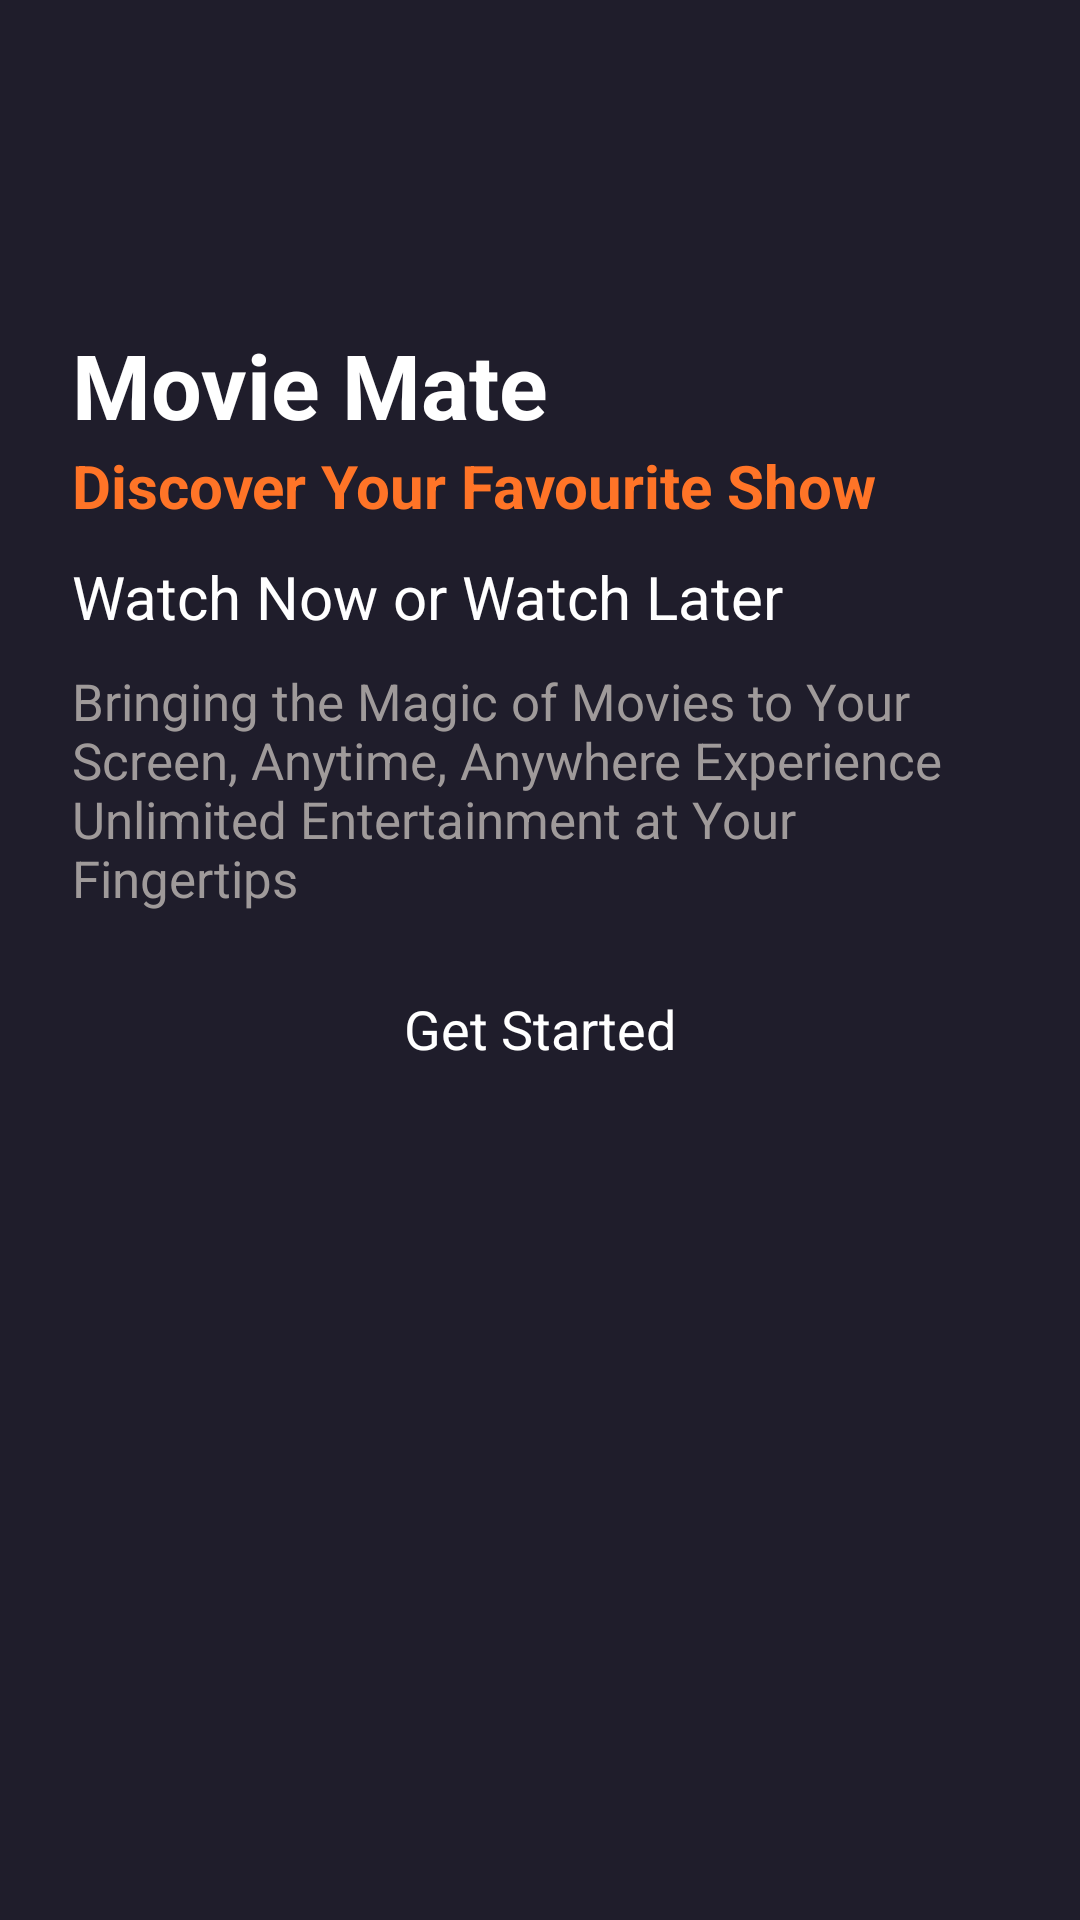

Layout XML and referenced resources for this Android screen:
<!-- AndroidManifest.xml: application theme Theme.LabExam_02 -->
<!-- res/layout/activity_main.xml -->
<?xml version="1.0" encoding="utf-8"?>
<androidx.constraintlayout.widget.ConstraintLayout xmlns:android="http://schemas.android.com/apk/res/android"
    xmlns:app="http://schemas.android.com/apk/res-auto"
    xmlns:tools="http://schemas.android.com/tools"
    android:id="@+id/main"
    android:layout_width="match_parent"
    android:background="@color/main_color"
    android:layout_height="match_parent"
    tools:context=".MainActivity">

    <ScrollView
        android:layout_width="match_parent"
        android:layout_height="match_parent"
        tools:layout_editor_absoluteX="1dp"
        tools:layout_editor_absoluteY="1dp">

        <LinearLayout
            android:layout_width="match_parent"
            android:layout_height="wrap_content"
            android:orientation="vertical" >

            <androidx.constraintlayout.widget.ConstraintLayout
                android:layout_width="match_parent"
                android:layout_height="match_parent">

                <ImageView
                    android:id="@+id/imageView"
                    android:layout_width="match_parent"
                    android:layout_height="wrap_content"
                    android:src="@drawable/intro_pic"
                    app:layout_constraintEnd_toEndOf="parent"
                    app:layout_constraintHorizontal_bias="1.0"
                    app:layout_constraintStart_toStartOf="parent"
                    app:layout_constraintTop_toTopOf="parent" />

                <ImageView
                    android:id="@+id/imageView2"
                    android:layout_width="0dp"
                    android:layout_height="100dp"
                    app:layout_constraintBottom_toBottomOf="parent"
                    app:layout_constraintEnd_toEndOf="parent"
                    app:layout_constraintStart_toStartOf="parent"
                    tools:srcCompat="@drawable/gradient_background" />

            </androidx.constraintlayout.widget.ConstraintLayout>

            <LinearLayout
                android:layout_width="match_parent"
                android:layout_height="match_parent"
                android:layout_marginTop="8dp"
                android:layout_marginStart="24dp"
                android:layout_marginEnd="24dp"
                android:orientation="vertical"
                tools:ignore="ExtraText">

                <TextView
                    android:id="@+id/textView2"
                    android:layout_width="match_parent"
                    android:layout_height="wrap_content"
                    android:text="@string/discover"
                    android:textStyle="bold"
                    android:textColor="@color/white"
                    android:textSize="30sp"/>

                <TextView
                    android:id="@+id/textView3"
                    android:layout_width="match_parent"
                    android:layout_height="wrap_content"
                    android:text="@string/favshow"
                    android:textStyle="bold"
                    android:textColor="@color/orange"
                    android:textSize="20sp"/>

                <TextView
                    android:id="@+id/textView4"
                    android:layout_width="match_parent"
                    android:layout_height="wrap_content"
                    android:text="@string/watch"
                    android:layout_marginTop="10dp"
                    android:textSize="20sp"
                    android:textColor="@color/white"/>

                <TextView
                    android:id="@+id/textView5"
                    android:layout_width="match_parent"
                    android:layout_height="wrap_content"
                    android:text="@string/discription"
                    android:textSize="17sp"
                    android:layout_marginTop="10dp"
                    android:textColor="#9F9A9A"
                    />

                <androidx.appcompat.widget.AppCompatButton
                    android:id="@+id/startbtn"
                    style="@android:style/Widget.Button"
                    android:layout_width="match_parent"
                    android:layout_height="wrap_content"
                    android:layout_marginTop="15dp"
                    android:text="@string/introbtn"
                    android:background="@drawable/orange_button_background"
                    android:textColor="@color/white"
                    android:textSize="18sp"/>


            </LinearLayout>

        </LinearLayout>
    </ScrollView>
</androidx.constraintlayout.widget.ConstraintLayout>
<!-- resources referenced by this layout -->
<resources>
  <color name="main_color">#1F1D2B</color>
  <color name="orange">#FF7427</color>
  <color name="white">#FFFFFFFF</color>
  <string name="discover">Movie Mate</string>
  <string name="discription"> "Bringing the Magic of Movies to Your Screen, Anytime, Anywhere Experience Unlimited Entertainment at Your Fingertips"</string>
  <string name="favshow">Discover Your Favourite Show</string>
  <string name="introbtn">Get Started</string>
  <string name="watch">Watch Now or Watch Later</string>
  <style name="Theme.LabExam_02" parent="Base.Theme.LabExam_02" />
  <style name="Base.Theme.LabExam_02" parent="Theme.Material3.DayNight.NoActionBar">
          
          
          <item name="colorPrimaryDark">@color/main_color</item>
      </style>
</resources>
